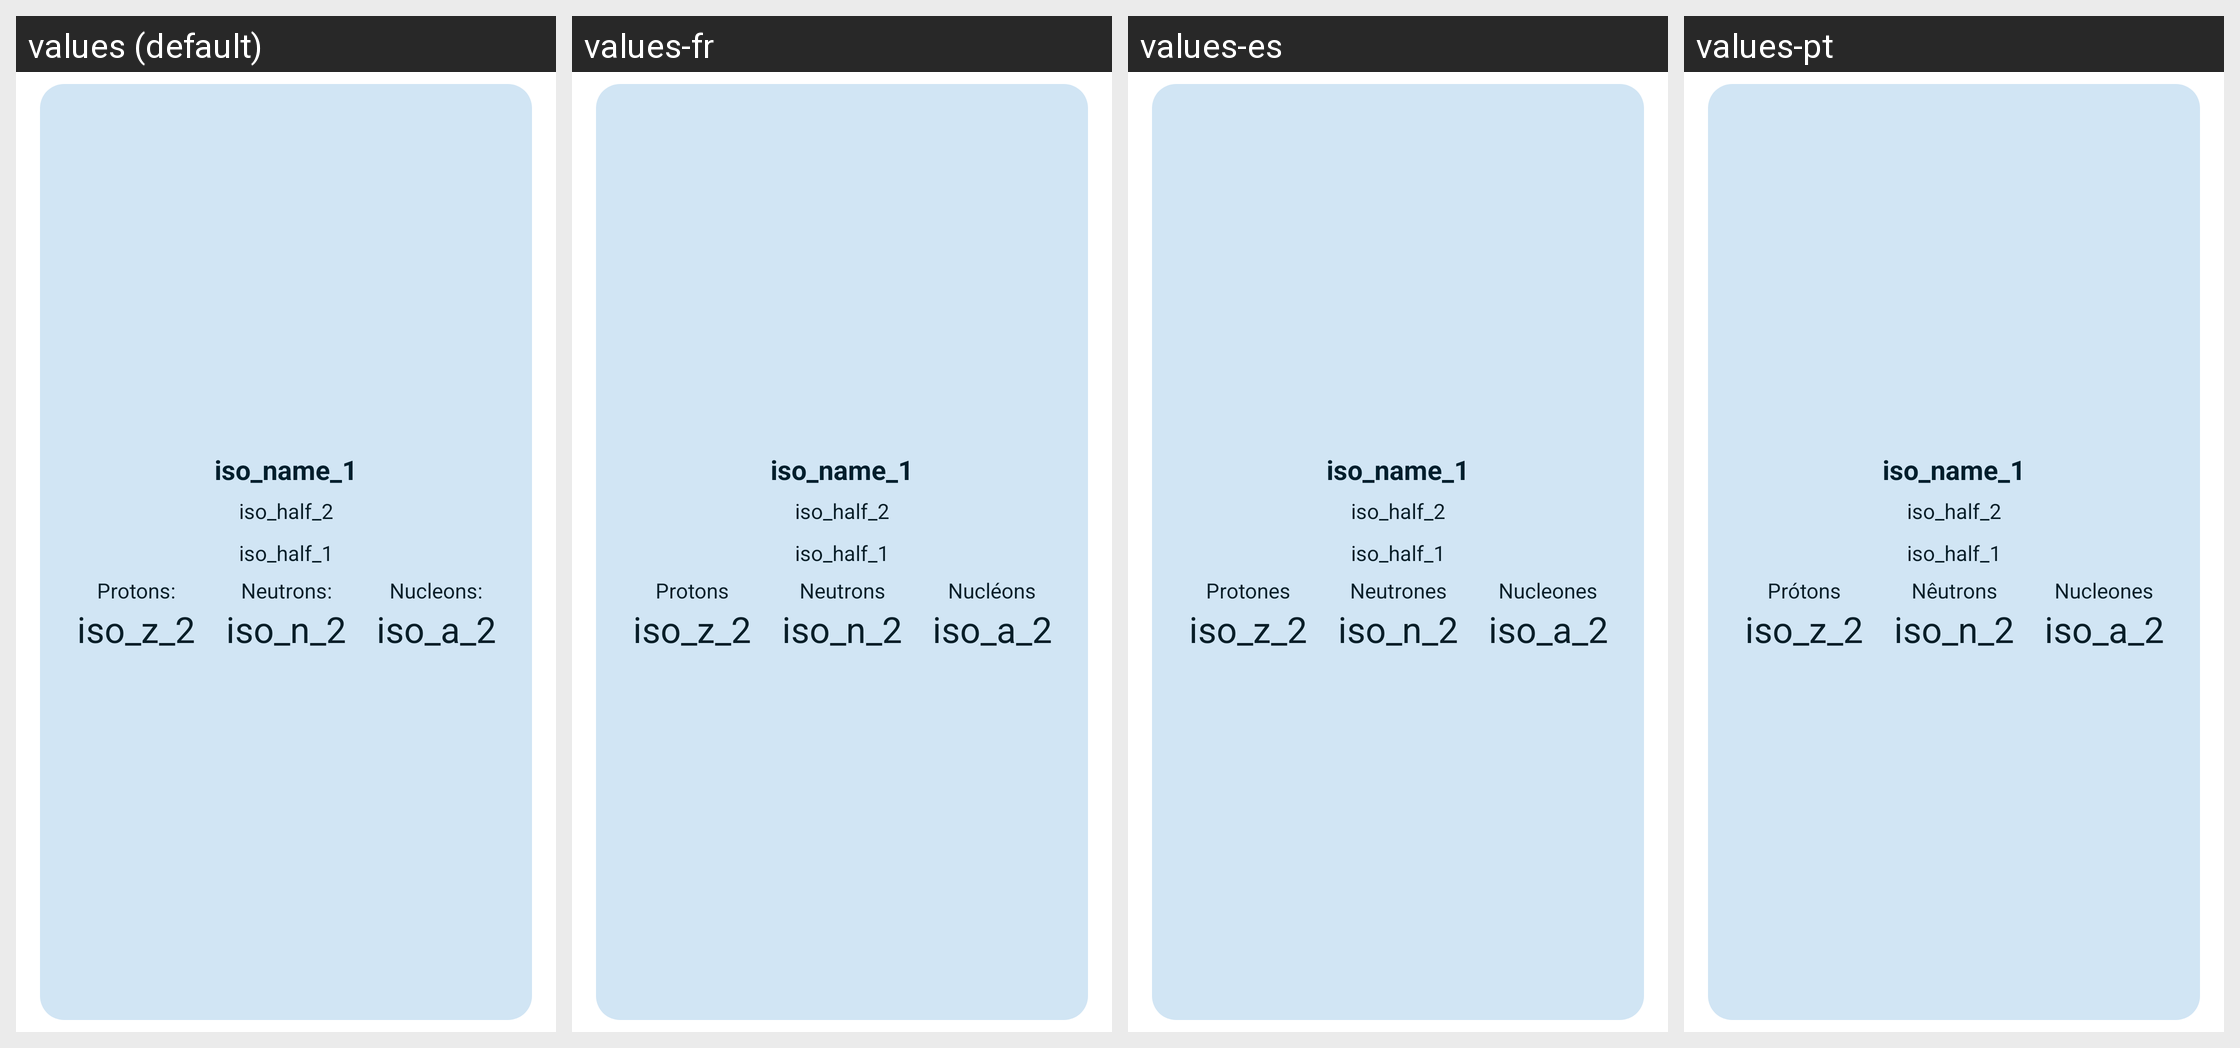

The same Android screen rendered under several of its app's locales, left to right. List the strings drawn on it with the default value and each locale's translation.
Android screen res/layout/view_row_iso_panel_item.xml rendered under 4 locales, left to right: values (default), values-fr, values-es, values-pt. Device: Nexus 5 (rendered at 1080×1920; each locale shown at half size, 540×960, under a caption strip naming it); theme AppTheme.
Other locales in the repository, not shown: values-ar, values-de, values-hi, values-in, values-it, values-ja, values-ko, values-pt-rBR, values-ru, values-th, values-vi, values-zh, values-zh-rTW.
Strings drawn on this screen, with the default value and each locale's value (text and hints the layout hard-codes, and strings that could not be matched under every locale, appear in the picture but are not listed):

protons_label
  values: Protons:
  values-fr: Protons
  values-es: Protones
  values-pt: Prótons

neutrons_label
  values: Neutrons:
  values-fr: Neutrons
  values-es: Neutrones
  values-pt: Nêutrons

nucleons_label
  values: Nucleons:
  values-fr: Nucléons
  values-es: Nucleones
  values-pt: Nucleones
